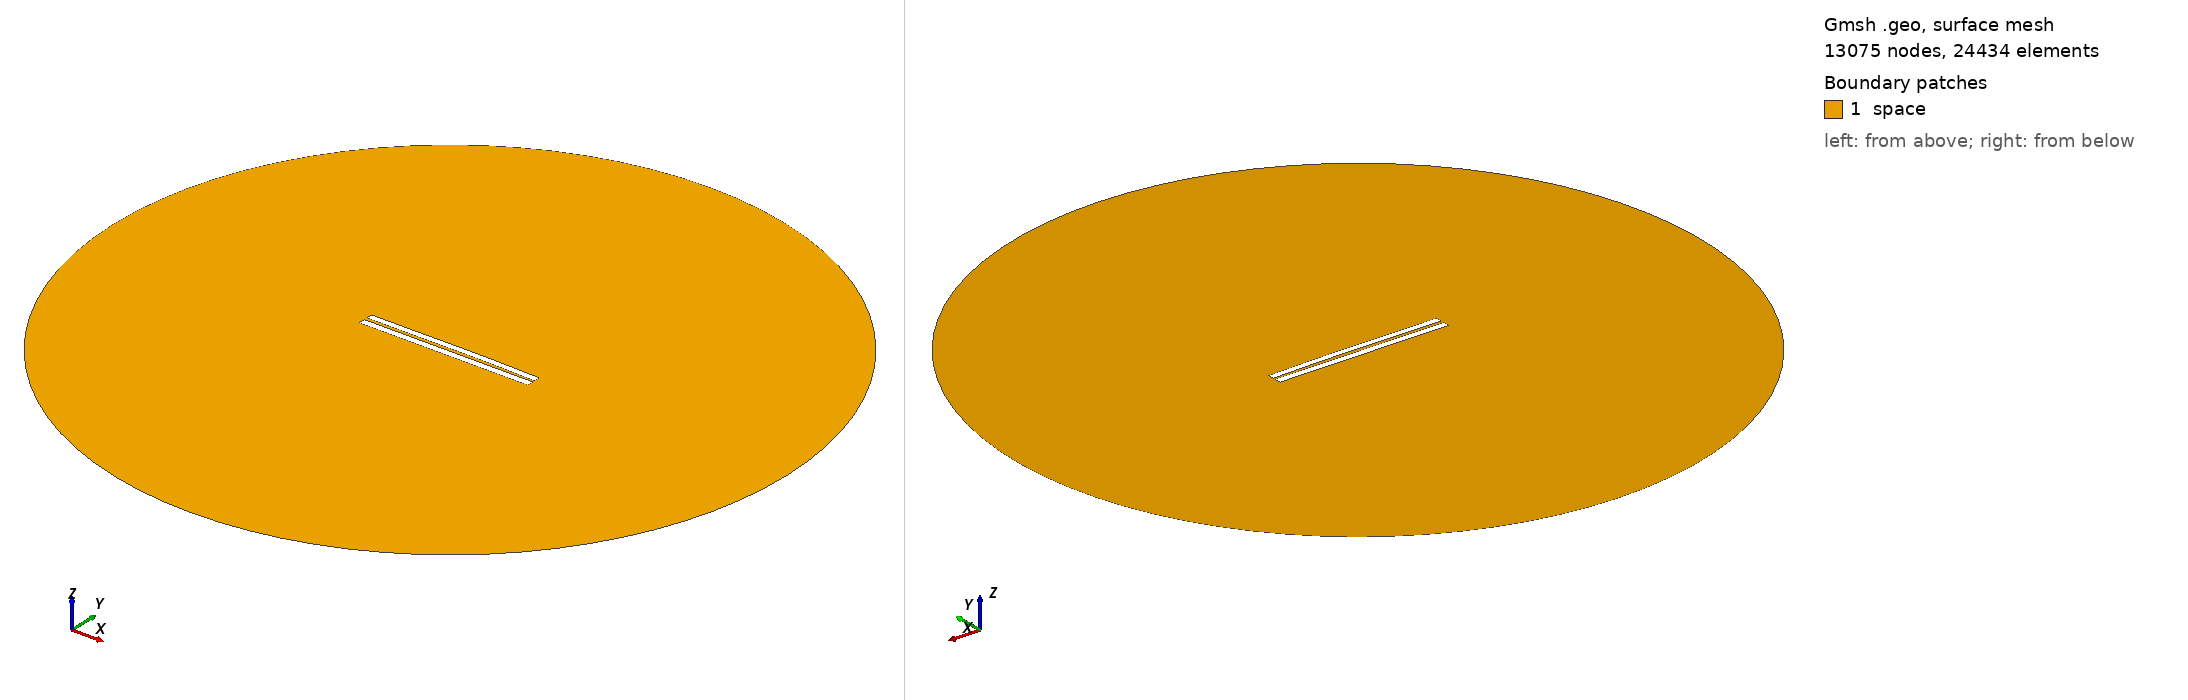

Gmsh geometry script, surface-meshed: 13075 nodes, 24434 surface elements. Boundary patches (legend numbers): 1 space. Left view from above one corner, right view from below the opposite corner. Legend entries are the model's physical surfaces. The drawing asked Gmsh for element sizes between 1% and 20% of the model's largest extent; the script's own settings can give other sizes.

=== 3858.geo (drawn) ===
//---------------------------------------
// Geometry kernel
//---------------------------------------

SetFactory("OpenCASCADE");



//---------------------------------------
// Parameters of the geometry
//---------------------------------------

// Overetch of the upper plate
overetch = 0.125;

// Distance between the plates
distance = 1.75;

// Discretization over the x axis (for the deformation)
nx = 50; 

// Length of the plate
L = 100 - overetch; 

// Number of modes
n = 4; 

// 1st mode coefficient
coeff(1) = -0.15;
beta(1) = 0.596864 * 3.1415926535 / L;

// 2nd mode coefficient
coeff(2) = 0.15;
beta(2) = 1.49418 * 3.1415926535 / L;

// 3rd mode coefficient
coeff(3) = -0.075;
beta(3) = 2.50025 * 3.1415926535 / L;

// 4th mode coefficient
coeff(4) = 0.0;
beta(4) = 3.49999 * 3.1415926535 / L;



//---------------------------------------
// Upper plate (deformed rectangle)
//---------------------------------------

// Coordiantes of the upper plate
xmin = -50;
xmax = 50 - overetch;

// Height of the upper plate
yheight = 4 - 2 * overetch;

// Indexes of the points
UpperID[] = {};
LowerID[] = {};
LeftID[] = {};
RightID[] = {};

// Point index
p = 1;

// Horizontal edges
For i In {1:nx}
    x = xmin + (i-1)*(xmax - xmin)/(nx-1);

    y_bottom = distance / 2 + overetch;
    For j In {1:n}
        C = (Cosh(beta(j)*L) + Cos(beta(j)*L)) / (Sinh(beta(j)*L) + Sin(beta(j)*L));
        y_bottom  = y_bottom + coeff(j) * (Cosh(beta(j)*(x+50)) - Cos(beta(j)*(x+50)) - C * (Sinh(beta(j)*(x+50)) - Sin(beta(j)*(x+50))));
    EndFor

    y_top = y_bottom + yheight;

    Point(p) = {x, y_top, 0, 1.0};
    UpperID[i] = p;
    p = p + 1;

    Point(p) = {x, y_bottom, 0, 1.0};
    LowerID[i] = p;
    p = p + 1;
EndFor

// Create point lists
UpperPts[] = {}; LowerPts[] = {};
For i In {1:nx}
  UpperPts[] += {UpperID[i]};
  LowerPts[] += {LowerID[i]};
EndFor

// Build splines
Spline(1) = {UpperPts[]};
Spline(2) = {LowerPts[]};
Line(3) = {LowerPts[nx-1], UpperPts[nx-1]};
Line(4) = {LowerPts[0], UpperPts[0]};

// Build the plane surface
Curve Loop(1) = {2, 3, -1, -4};
Plane Surface(1) = {1};



//---------------------------------------
// Lower plate (rectangle)
//---------------------------------------

// Vertices
Point(1001) = {-50, -1, 0, 1.0};
Point(1002) = { 50, -1, 0, 1.0};
Point(1003) = { 50,  -5, 0, 1.0};
Point(1004) = {-50,  -5, 0, 1.0};

// Edges
Line(5) = {1001, 1002};
Line(6) = {1002, 1003};
Line(7) = {1003, 1004};
Line(8) = {1004, 1001};

// Plane surface
Line Loop(2) = {5, 6, 7, 8};
Plane Surface(2) = {2}; 



//---------------------------------------
// Outer (fictious) boundary
//---------------------------------------

// Points
Point(1005) = {0, 0, 0};       // Center
Point(1006) = {200, 0, 0};     // Start point
Point(1007) = {0, 200, 0};     // 90 degrees
Point(1008) = {-200, 0, 0};    // 180 degrees
Point(1009) = {0, -200, 0};    // 270 degrees

// Circle arcs (each needs start, center, end)
Circle(9) = {1006, 1005, 1007};
Circle(10) = {1007, 1005, 1008};
Circle(11) = {1008, 1005, 1009};
Circle(12) = {1009, 1005, 1006};

// Plane surface for the entire domain
Curve Loop(3) = {9, 10, 11, 12};
Surface(3) = {3};

// Subtract the plates from the whole domain to obtain the actual domain where we want to solve the equations
BooleanDifference{ Surface{3}; Delete; }{ Surface{1}; Surface{2}; Delete; }




//---------------------------------------
// Transfinite Lines/Curves
//---------------------------------------

// Set the number of points on the boundaries
r = 7;

// Plates
Transfinite Curve {1, 2} = 50*r Using Progression 1;
Transfinite Curve {3, 4} = 2*r Using Progression 1;
Transfinite Line {5, 7} = 50*r Using Progression 1;
Transfinite Line {6, 8} = 2*r Using Progression 1;

// Outer boundary
Transfinite Line {9, 10, 11, 12} = 20 Using Progression 1;



//---------------------------------------
// Physical groups
//---------------------------------------                

// Physical curves (boundaries)
Physical Line("force_segment", 10) = {2};
Physical Line("upper_plate", 11) = {1, 3, 4};
Physical Line("lower_plate", 12) = {5, 6, 7, 8};
Physical Line("boundary", 20) = {9, 10, 11, 12};

// Physical Surfaces
Physical Surface("space", 30) = {3};



//---------------------------------------
// 6. Generate the Mesh
//---------------------------------------

// 2D mesh generation
Mesh 2;
